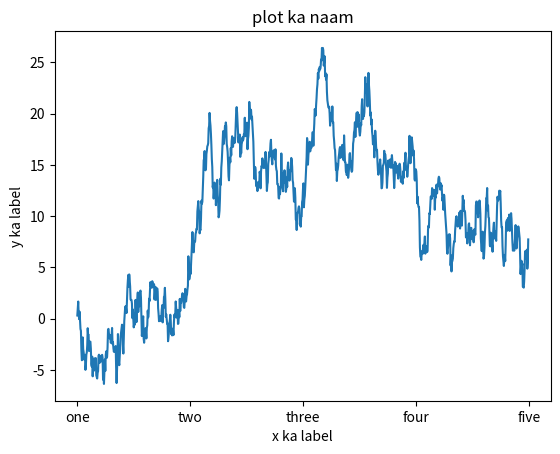

Python code for this plot:
# %%
import matplotlib.pyplot as plt
import numpy as np

fig = plt.figure()
ax = fig.add_subplot(1, 1, 1)
ax.plot(np.random.randn(1000).cumsum())
ax.set_xticks([0, 250, 500, 750, 1000])
ax.set_xticklabels(['one', 'two', 'three', 'four', 'five'])
ax.set_title('plot ka naam')
ax.set_xlabel('x ka label')
ax.set_ylabel('y ka label')

plt.show()
# %%
